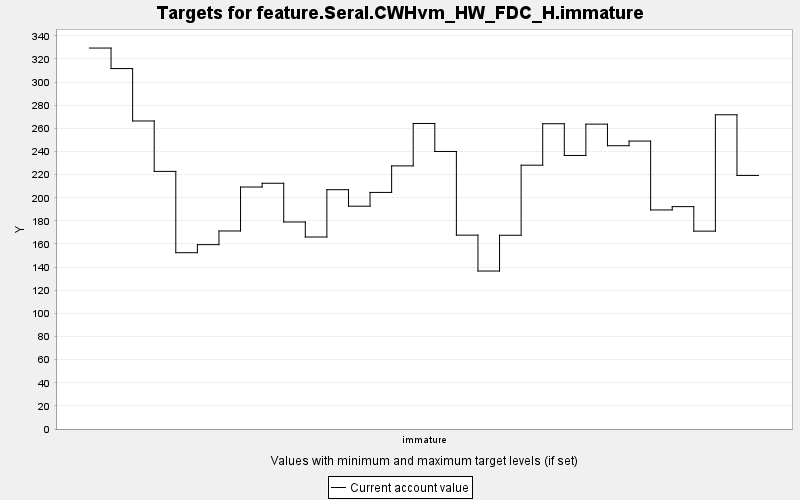

Data behind this chart, as committed beside it:
TARGET, PERIOD, YEAR, PERIODWIDTH, MINIMUM, MAXIMUM, MINWEIGHT, MAXWEIGHT, CURRENT, SUMMARY
feature.Seral.CWHvm_HW_FDC_H.immature, 0, 0, 10.0, 0.0, 10000, 1.0, 1.0, 329.5, 0.0
feature.Seral.CWHvm_HW_FDC_H.immature, 1, 10, 10.0, 0.0, 10000, 1.0, 1.0, 311.7, 0.0
feature.Seral.CWHvm_HW_FDC_H.immature, 2, 20, 10.0, 0.0, 10000, 1.0, 1.0, 266.4, 0.0
feature.Seral.CWHvm_HW_FDC_H.immature, 3, 30, 10.0, 0.0, 10000, 1.0, 1.0, 222.8, 0.0
feature.Seral.CWHvm_HW_FDC_H.immature, 4, 40, 10.0, 0.0, 10000, 1.0, 1.0, 152.5, 0.0
feature.Seral.CWHvm_HW_FDC_H.immature, 5, 50, 10.0, 0.0, 10000, 1.0, 1.0, 159.4, 0.0
feature.Seral.CWHvm_HW_FDC_H.immature, 6, 60, 10.0, 0.0, 10000, 1.0, 1.0, 171.3, 0.0
feature.Seral.CWHvm_HW_FDC_H.immature, 7, 70, 10.0, 0.0, 10000, 1.0, 1.0, 209.3, 0.0
feature.Seral.CWHvm_HW_FDC_H.immature, 8, 80, 10.0, 0.0, 10000, 1.0, 1.0, 212.5, 0.0
feature.Seral.CWHvm_HW_FDC_H.immature, 9, 90, 10.0, 0.0, 10000, 1.0, 1.0, 179, 0.0
feature.Seral.CWHvm_HW_FDC_H.immature, 10, 100, 10.0, 0.0, 10000, 1.0, 1.0, 166, 0.0
feature.Seral.CWHvm_HW_FDC_H.immature, 11, 110, 10.0, 0.0, 10000, 1.0, 1.0, 207, 0.0
feature.Seral.CWHvm_HW_FDC_H.immature, 12, 120, 10.0, 0.0, 10000, 1.0, 1.0, 192.7, 0.0
feature.Seral.CWHvm_HW_FDC_H.immature, 13, 130, 10.0, 0.0, 10000, 1.0, 1.0, 204.6, 0.0
feature.Seral.CWHvm_HW_FDC_H.immature, 14, 140, 10.0, 0.0, 10000, 1.0, 1.0, 227.5, 0.0
feature.Seral.CWHvm_HW_FDC_H.immature, 15, 150, 10.0, 0.0, 10000, 1.0, 1.0, 264.2, 0.0
feature.Seral.CWHvm_HW_FDC_H.immature, 16, 160, 10.0, 0.0, 10000, 1.0, 1.0, 240, 0.0
feature.Seral.CWHvm_HW_FDC_H.immature, 17, 170, 10.0, 0.0, 10000, 1.0, 1.0, 167.7, 0.0
feature.Seral.CWHvm_HW_FDC_H.immature, 18, 180, 10.0, 0.0, 10000, 1.0, 1.0, 136.6, 0.0
feature.Seral.CWHvm_HW_FDC_H.immature, 19, 190, 10.0, 0.0, 10000, 1.0, 1.0, 167.6, 0.0
feature.Seral.CWHvm_HW_FDC_H.immature, 20, 200, 10.0, 0.0, 10000, 1.0, 1.0, 228.2, 0.0
feature.Seral.CWHvm_HW_FDC_H.immature, 21, 210, 10.0, 0.0, 10000, 1.0, 1.0, 264, 0.0
feature.Seral.CWHvm_HW_FDC_H.immature, 22, 220, 10.0, 0.0, 10000, 1.0, 1.0, 236.6, 0.0
feature.Seral.CWHvm_HW_FDC_H.immature, 23, 230, 10.0, 0.0, 10000, 1.0, 1.0, 263.7, 0.0
feature.Seral.CWHvm_HW_FDC_H.immature, 24, 240, 10.0, 0.0, 10000, 1.0, 1.0, 245, 0.0
feature.Seral.CWHvm_HW_FDC_H.immature, 25, 250, 10.0, 0.0, 10000, 1.0, 1.0, 249, 0.0
feature.Seral.CWHvm_HW_FDC_H.immature, 26, 260, 10.0, 0.0, 10000, 1.0, 1.0, 189.4, 0.0
feature.Seral.CWHvm_HW_FDC_H.immature, 27, 270, 10.0, 0.0, 10000, 1.0, 1.0, 192.3, 0.0
feature.Seral.CWHvm_HW_FDC_H.immature, 28, 280, 10.0, 0.0, 10000, 1.0, 1.0, 171.1, 0.0
feature.Seral.CWHvm_HW_FDC_H.immature, 29, 290, 10.0, 0.0, 10000, 1.0, 1.0, 271.7, 0.0
feature.Seral.CWHvm_HW_FDC_H.immature, 30, 300, 10.0, 0.0, 10000, 1.0, 1.0, 219.3, 0.0
